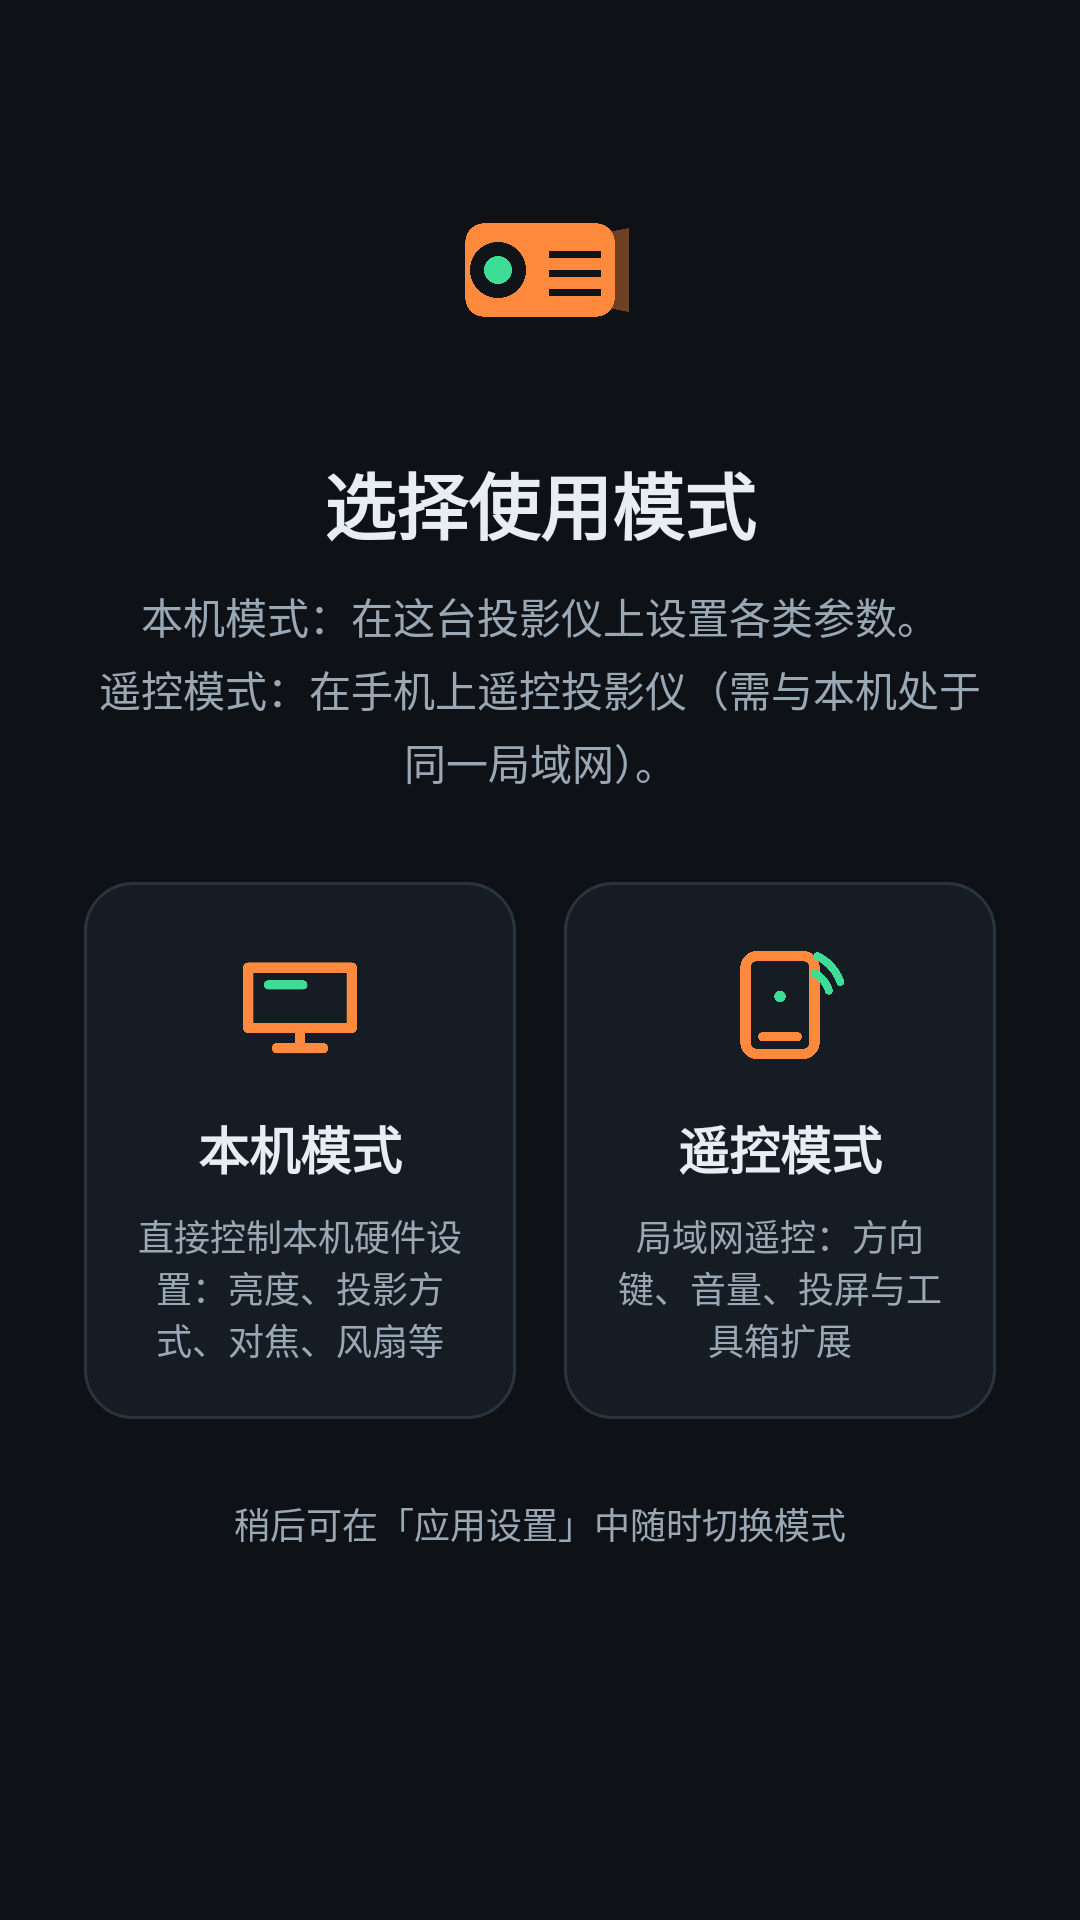

Here is an Android app screen rendered from its layout file. Give the layout XML and the strings, colors and styles it references.
<!-- AndroidManifest.xml: application theme Theme.JmgoControl -->
<!-- res/layout/activity_mode_select.xml -->
<?xml version="1.0" encoding="utf-8"?>
<ScrollView xmlns:android="http://schemas.android.com/apk/res/android"
    android:layout_width="match_parent"
    android:layout_height="match_parent"
    android:background="@color/bg"
    android:fillViewport="true">

    <LinearLayout
        android:layout_width="match_parent"
        android:layout_height="wrap_content"
        android:gravity="center_horizontal"
        android:orientation="vertical"
        android:paddingStart="28dp"
        android:paddingTop="48dp"
        android:paddingEnd="28dp"
        android:paddingBottom="32dp">

        <ImageView
            android:layout_width="84dp"
            android:layout_height="84dp"
            android:importantForAccessibility="no"
            android:src="@drawable/ic_app_logo" />

        <TextView
            android:layout_width="wrap_content"
            android:layout_height="wrap_content"
            android:layout_marginTop="18dp"
            android:text="@string/mode_select_title"
            android:textColor="@color/text_primary"
            android:textSize="24sp"
            android:textStyle="bold" />

        <TextView
            android:layout_width="wrap_content"
            android:layout_height="wrap_content"
            android:layout_marginTop="10dp"
            android:gravity="center"
            android:lineSpacingExtra="4dp"
            android:text="@string/mode_select_desc"
            android:textColor="@color/text_secondary"
            android:textSize="14sp" />

        <LinearLayout
            android:layout_width="match_parent"
            android:layout_height="wrap_content"
            android:layout_marginTop="30dp"
            android:orientation="horizontal">

            <LinearLayout
                android:id="@+id/cardLocal"
                android:layout_width="0dp"
                android:layout_height="wrap_content"
                android:layout_weight="1"
                android:background="@drawable/bg_card_focusable"
                android:clickable="true"
                android:focusable="true"
                android:gravity="center_horizontal"
                android:minHeight="170dp"
                android:orientation="vertical"
                android:padding="18dp">

                <ImageView
                    android:layout_width="46dp"
                    android:layout_height="46dp"
                    android:importantForAccessibility="no"
                    android:src="@drawable/ic_local" />

                <TextView
                    android:layout_width="wrap_content"
                    android:layout_height="wrap_content"
                    android:layout_marginTop="12dp"
                    android:text="@string/mode_local"
                    android:textColor="@color/text_primary"
                    android:textSize="17sp"
                    android:textStyle="bold" />

                <TextView
                    android:layout_width="match_parent"
                    android:layout_height="wrap_content"
                    android:layout_marginTop="8dp"
                    android:gravity="center"
                    android:text="@string/mode_local_desc"
                    android:textColor="@color/text_secondary"
                    android:textSize="12sp" />
            </LinearLayout>

            <Space
                android:layout_width="16dp"
                android:layout_height="1dp" />

            <LinearLayout
                android:id="@+id/cardRemote"
                android:layout_width="0dp"
                android:layout_height="wrap_content"
                android:layout_weight="1"
                android:background="@drawable/bg_card_focusable"
                android:clickable="true"
                android:focusable="true"
                android:gravity="center_horizontal"
                android:minHeight="170dp"
                android:orientation="vertical"
                android:padding="18dp">

                <ImageView
                    android:layout_width="46dp"
                    android:layout_height="46dp"
                    android:importantForAccessibility="no"
                    android:src="@drawable/ic_remote" />

                <TextView
                    android:layout_width="wrap_content"
                    android:layout_height="wrap_content"
                    android:layout_marginTop="12dp"
                    android:text="@string/mode_remote"
                    android:textColor="@color/text_primary"
                    android:textSize="17sp"
                    android:textStyle="bold" />

                <TextView
                    android:layout_width="match_parent"
                    android:layout_height="wrap_content"
                    android:layout_marginTop="8dp"
                    android:gravity="center"
                    android:text="@string/mode_remote_desc"
                    android:textColor="@color/text_secondary"
                    android:textSize="12sp" />
            </LinearLayout>
        </LinearLayout>

        <TextView
            android:layout_width="wrap_content"
            android:layout_height="wrap_content"
            android:layout_marginTop="26dp"
            android:text="@string/mode_select_hint"
            android:textColor="@color/text_secondary"
            android:textSize="12sp" />
    </LinearLayout>
</ScrollView>
<!-- resources referenced by this layout -->
<resources>
  <color name="bg">#FF0E1216</color>
  <color name="text_primary">#FFE8EDF2</color>
  <color name="text_secondary">#FF9AA7B4</color>
  <!-- drawable ic_app_logo (drawable) -->
  <?xml version="1.0" encoding="utf-8"?>
  <vector xmlns:android="http://schemas.android.com/apk/res/android"
      android:width="108dp"
      android:height="108dp"
      android:viewportWidth="108"
      android:viewportHeight="108">
      
      <path
          android:fillColor="#FF8A3D"
          android:pathData="M30,34 h48 a8,8 0 0 1 8,8 v24 a8,8 0 0 1 -8,8 h-48 a8,8 0 0 1 -8,-8 v-24 a8,8 0 0 1 8,-8 z" />
      
      <path
          android:fillColor="#FF101418"
          android:pathData="M36,42 a12,12 0 1 0 0,24 a12,12 0 1 0 0,-24 z" />
      <path
          android:fillColor="#FF3DDC97"
          android:pathData="M36,48 a6,6 0 1 0 0,12 a6,6 0 1 0 0,-12 z" />
      
      <path
          android:fillColor="#66FF8A3D"
          android:pathData="M52,44 L92,36 L92,72 L52,64 z" />
      
      <path
          android:fillColor="#FF101418"
          android:pathData="M58,46 h22 v3 h-22 z M58,54 h22 v3 h-22 z M58,62 h22 v3 h-22 z" />
  </vector>
  <!-- drawable ic_local (drawable) -->
  <?xml version="1.0" encoding="utf-8"?>
  <vector xmlns:android="http://schemas.android.com/apk/res/android"
      android:width="24dp"
      android:height="24dp"
      android:viewportWidth="24"
      android:viewportHeight="24">
      <path
          android:fillColor="#00000000"
          android:pathData="M3,5.5h18v10.5h-18z"
          android:strokeColor="#FFFF8A3D"
          android:strokeLineJoin="round"
          android:strokeWidth="1.8" />
      <path
          android:fillColor="#00000000"
          android:pathData="M12,16v3.5M8,19.5h8"
          android:strokeColor="#FFFF8A3D"
          android:strokeLineCap="round"
          android:strokeWidth="1.8" />
      <path
          android:fillColor="#00000000"
          android:pathData="M6.5,8.5h6"
          android:strokeColor="#FF3DDC97"
          android:strokeLineCap="round"
          android:strokeWidth="1.6" />
  </vector>
  <string name="mode_local">本机模式</string>
  <string name="mode_local_desc">直接控制本机硬件设置：亮度、投影方式、对焦、风扇等</string>
  <string name="mode_remote">遥控模式</string>
  <string name="mode_remote_desc">局域网遥控：方向键、音量、投屏与工具箱扩展</string>
  <string name="mode_select_desc">本机模式：在这台投影仪上设置各类参数。\n遥控模式：在手机上遥控投影仪（需与本机处于同一局域网）。</string>
  <string name="mode_select_hint">稍后可在「应用设置」中随时切换模式</string>
  <string name="mode_select_title">选择使用模式</string>
  <style name="Theme.JmgoControl" parent="Theme.Material3.Dark.NoActionBar">
          <item name="colorPrimary">@color/accent</item>
          <item name="colorOnPrimary">#FF1A1006</item>
          <item name="colorPrimaryContainer">@color/accent_dark</item>
          <item name="colorSecondary">@color/teal</item>
          <item name="android:colorBackground">@color/bg</item>
          <item name="colorSurface">@color/surface</item>
          <item name="colorOnSurface">@color/text_primary</item>
          <item name="colorOnSurfaceVariant">@color/text_secondary</item>
          <item name="android:statusBarColor">@color/bg</item>
          <item name="android:navigationBarColor">@color/bg</item>
          <item name="android:windowBackground">@color/bg</item>
          <item name="android:windowAnimationStyle">@style/JmgoWindowAnim</item>
      </style>
  <color name="surface_high">#FF1E2630</color>
  <color name="accent">#FFFF8A3D</color>
  <color name="surface">#FF161C23</color>
  <color name="divider">#FF2A343F</color>
  <color name="accent_dark">#FFCC6A26</color>
  <color name="teal">#FF3DDC97</color>
  <style name="JmgoWindowAnim">
          <item name="android:activityOpenEnterAnimation">@anim/nav_enter</item>
          <item name="android:activityOpenExitAnimation">@anim/nav_exit</item>
          <item name="android:activityCloseEnterAnimation">@anim/nav_pop_enter</item>
          <item name="android:activityCloseExitAnimation">@anim/nav_pop_exit</item>
      </style>
</resources>
